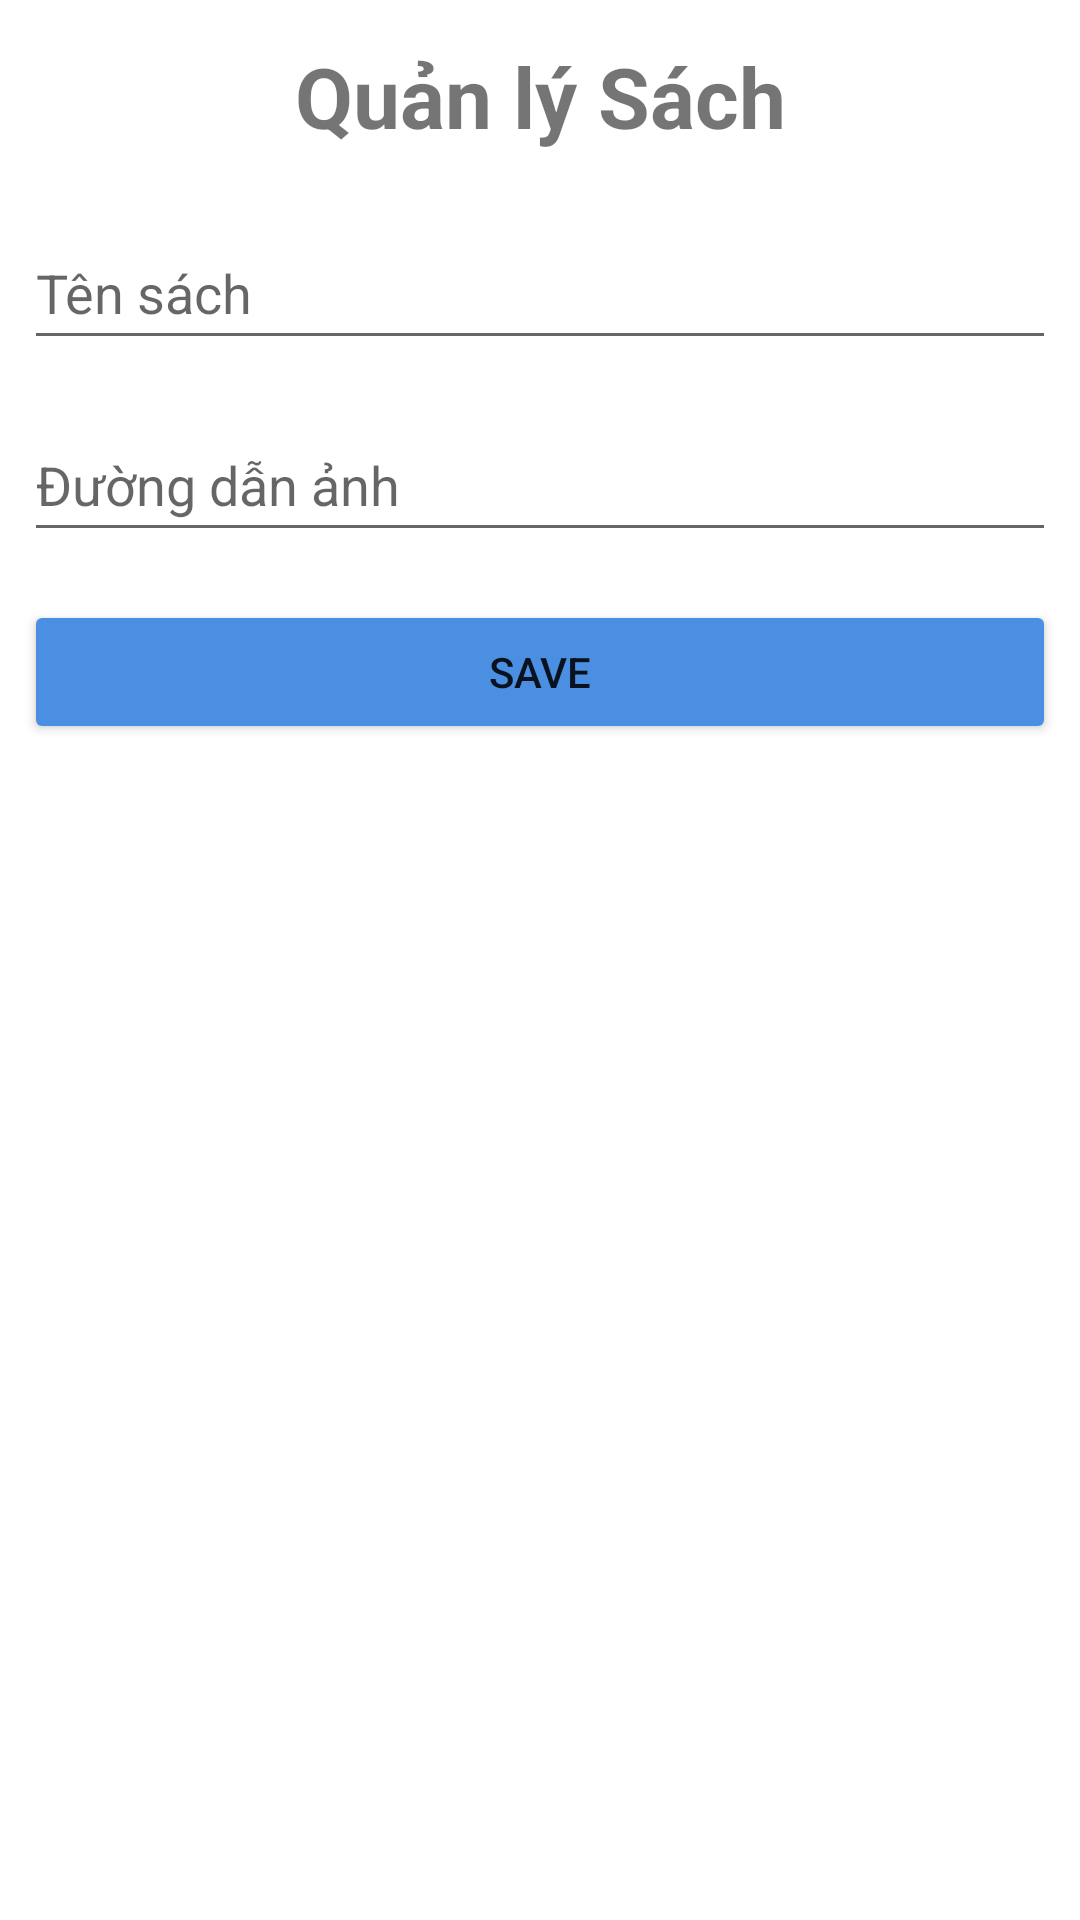

Write the Android layout XML for this screen, with the resource values it uses.
<!-- AndroidManifest.xml: application theme Theme.Book_Android -->
<!-- res/layout/dialog_book.xml -->
<?xml version="1.0" encoding="utf-8"?>
<LinearLayout xmlns:android="http://schemas.android.com/apk/res/android"
    android:layout_width="match_parent"
    android:layout_height="match_parent"
    android:orientation="vertical">
    <TextView
        android:layout_width="match_parent"
        android:layout_height="64dp"
        android:gravity="center"
        android:text="Quản lý Sách"
        android:textStyle="bold"
        android:textSize="28sp" />
    <EditText
        android:id="@+id/dialogInputBookName"
        android:layout_width="match_parent"
        android:layout_height="wrap_content"
        android:ems="10"
        android:hint="Tên sách"
        android:layout_margin="8dp"
        android:inputType="text"
        android:minHeight="48dp" />
    <EditText
        android:id="@+id/dialogInputBookImg"
        android:layout_width="match_parent"
        android:layout_height="wrap_content"
        android:ems="10"
        android:hint="Đường dẫn ảnh"
        android:layout_margin="8dp"
        android:inputType="text"
        android:minHeight="48dp" />
    <Button
        android:id="@+id/dialogSaveFaculty"
        android:layout_margin="8dp"
        android:layout_width="match_parent"
        android:layout_height="wrap_content"
        android:backgroundTint="@color/primary"
        android:text="Save"/>
</LinearLayout>
<!-- resources referenced by this layout -->
<resources>
  <color name="primary">#4b8fe3</color>
  <style name="Theme.Book_Android" parent="Theme.MaterialComponents.DayNight.NoActionBar">
          
          <item name="colorPrimary">@color/purple_500</item>
          <item name="colorPrimaryVariant">@color/purple_700</item>
          <item name="colorOnPrimary">@color/white</item>
          
          <item name="colorSecondary">@color/teal_200</item>
          <item name="colorSecondaryVariant">@color/teal_700</item>
          <item name="colorOnSecondary">@color/black</item>
          
          <item name="android:statusBarColor">?attr/colorPrimaryVariant</item>
          
      </style>
  <color name="purple_500">#FF6200EE</color>
  <color name="purple_700">#FF3700B3</color>
  <color name="white">#FFFFFFFF</color>
  <color name="teal_200">#FF03DAC5</color>
  <color name="teal_700">#FF018786</color>
  <color name="black">#FF000000</color>
</resources>
